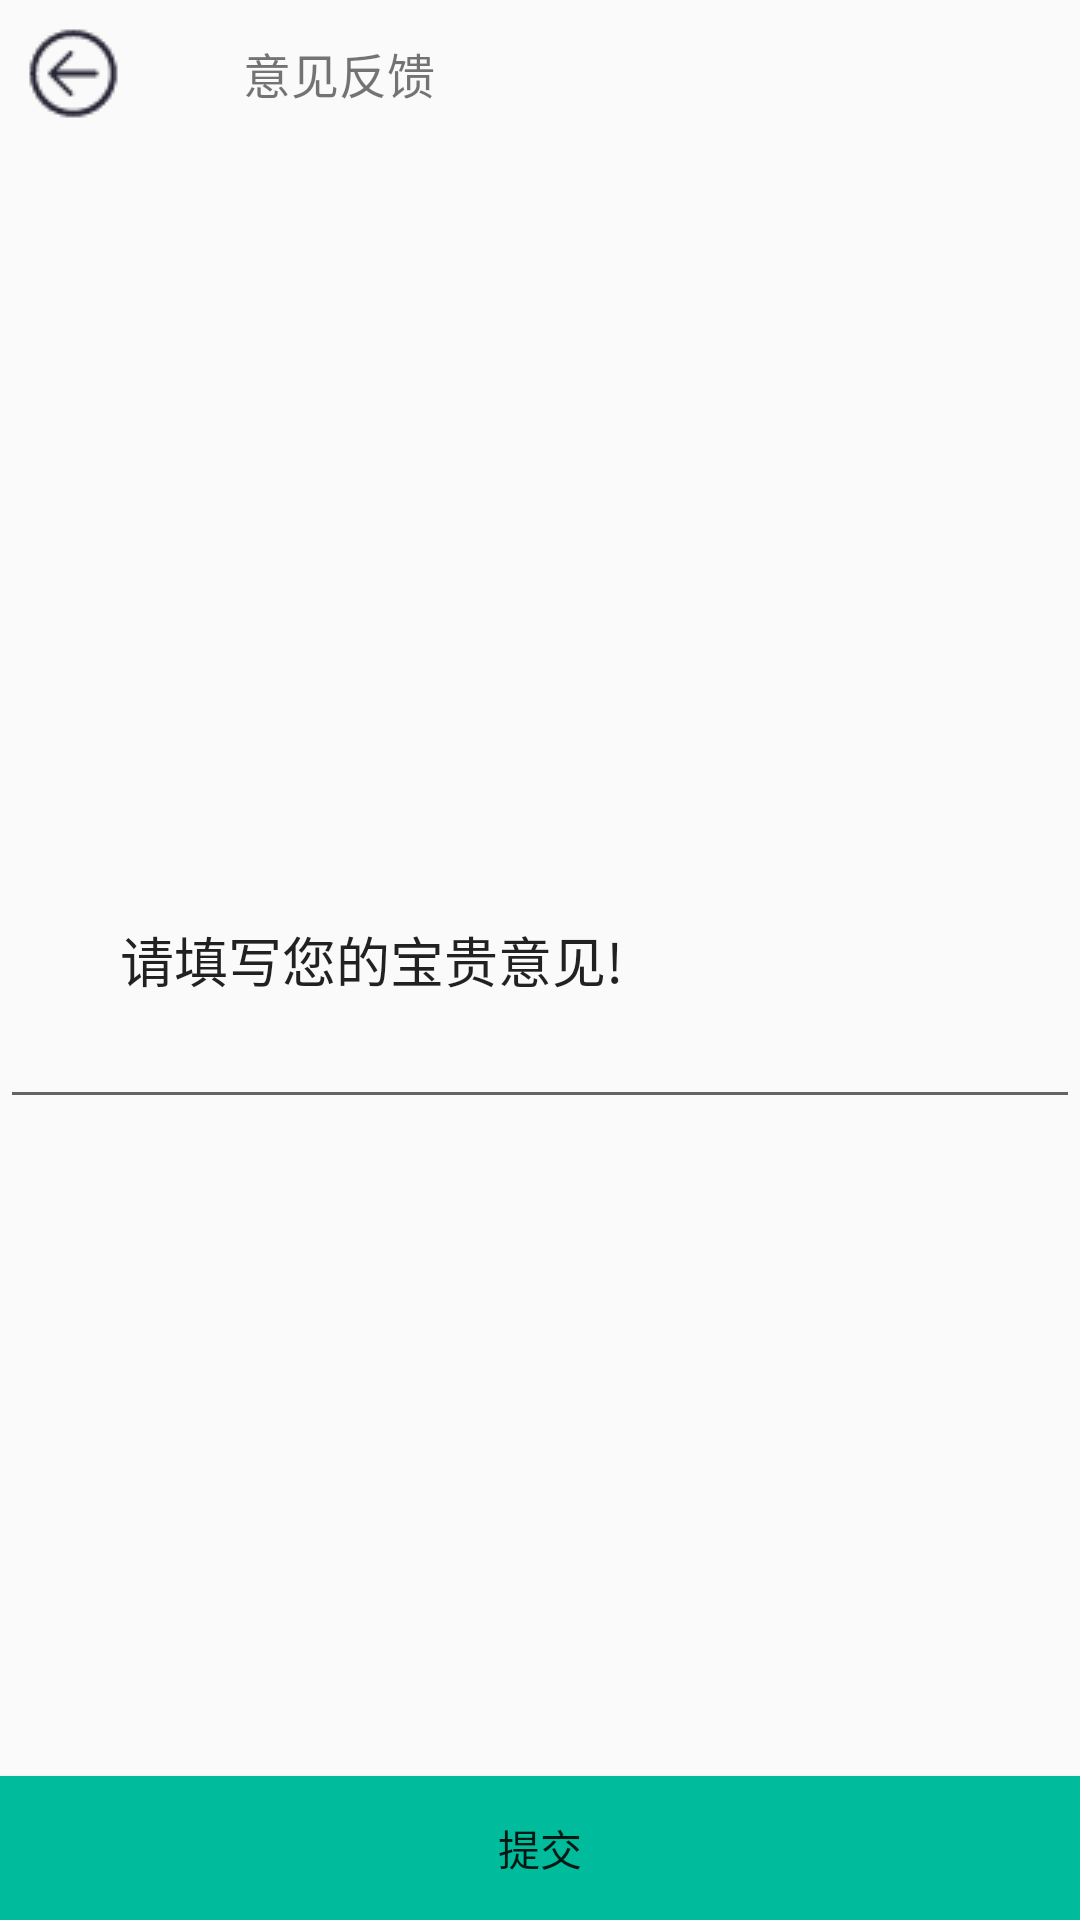

Android layout source for this screen:
<!-- AndroidManifest.xml: application theme AppTheme -->
<!-- res/layout/activity_feedback.xml -->
<?xml version="1.0" encoding="utf-8"?>
<RelativeLayout xmlns:android="http://schemas.android.com/apk/res/android"
    android:layout_width="match_parent"
    android:layout_height="match_parent">

    <LinearLayout
        android:layout_width="match_parent"
        android:layout_height="wrap_content"
        android:layout_alignParentTop="true"
        android:padding="@dimen/padding_2middle">

        <ImageView
            android:id="@+id/back"
            android:layout_width="wrap_content"
            android:layout_height="match_parent"
            android:src="@mipmap/back" />

        <TextView
            android:layout_width="match_parent"
            android:layout_height="match_parent"
            android:gravity="center_vertical"
            android:paddingLeft="@dimen/padding_4lager"
            android:text="意见反馈"
            android:textSize="@dimen/text_lager" />
    </LinearLayout>

    <Button
        android:id="@+id/commit"
        android:layout_width="match_parent"
        android:layout_height="wrap_content"
        android:layout_alignParentBottom="true"
        android:background="@color/main"
        android:text="提交" />

    <EditText
        android:id="@+id/editText"
        android:layout_width="match_parent"
        android:layout_height="wrap_content"
        android:layout_centerVertical="true"
        android:maxLines="10"
        android:padding="@dimen/padding_4lager"
        android:text="请填写您的宝贵意见!" />

</RelativeLayout>
<!-- resources referenced by this layout -->
<resources>
  <color name="main">#00bb9c</color>
  <dimen name="padding_2middle">8dp</dimen>
  <dimen name="padding_4lager">40dp</dimen>
  <dimen name="text_lager">16dp</dimen>
  <!-- mipmap back: png bitmap (mipmap-mdpi, 921 bytes) -->
  <style name="AppTheme" parent="Theme.AppCompat.Light.DarkActionBar">
          
          <item name="colorPrimary">@color/colorPrimary</item>
          <item name="colorPrimaryDark">@color/colorPrimaryDark</item>
          <item name="colorAccent">@color/colorAccent</item>
      </style>
  <color name="colorPrimary">#A2B5CD</color>
  <color name="colorPrimaryDark">#303F9F</color>
  <color name="colorAccent">#FF4081</color>
</resources>
